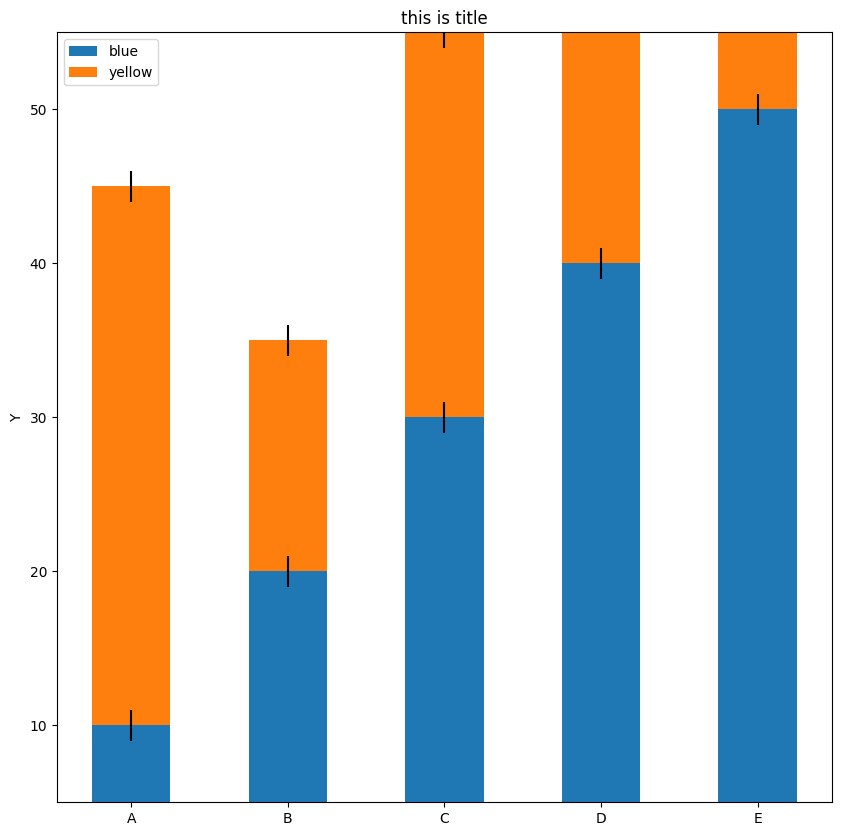

The matplotlib source for this figure:
#!/usr/bin/env python3
# -*- coding: utf-8 -*-

# matplotlib实例一 分段式柱状图(堆叠式柱状图)

import matplotlib.pyplot as plt
from pylab import mpl
mpl.rcParams['font.sans-serif'] = ['SimHei'] #指定默认字体   
mpl.rcParams['axes.unicode_minus'] = False #解决保存图像是负号'-'显示为方块的问题

labels = ['A', 'B', 'C', 'D', 'E']
blue = [10, 20, 30, 40, 50]
yellow = [35, 15, 25, 20, 10]
blue_err = [1, 1, 1, 1, 1]
yellow_err = [1, 1, 1, 1, 1]

width = 0.5

fig = plt.figure(figsize=[10, 10], dpi=None)

ax = fig.add_subplot(1, 1, 1)  # 1行，1列，对1个子图


ax.bar(labels, blue, width, yerr=blue_err, label='blue',)
ax.bar(labels,yellow,width,yerr=yellow_err,bottom=blue,label='yellow')

ax.set_ylabel('Y')
ax.set_title('this is title')
ax.legend()  #显示图中左上角的标识区域
plt.ylim(5,55)  # 设置y坐标轴显示范围，极值范围
plt.show()


# 接口详解
# Axes.bar（self，x，height，width = 0.8，bottom = None，*，
# 		  align = 'center'，data = None，** kwargs）
#
# 参数	用法
# x	横坐标, 可以是一个值, 也可以是一个list
# height	柱状图高度, 可以是一个具体的值, 也可以是一个list
# width	柱体的宽度, 其他同上
# bottom	直译是底座, 这里表示柱状图下面是谁, 在实例中表现为, 黄色柱体的底下是蓝色的
# align	决定柱状图的位置, 两个参数可选, ‘center’(居中)，‘edge’(左边缘与x轴对齐)

def main():
    pass


if __name__ == '__main__':
    main()
